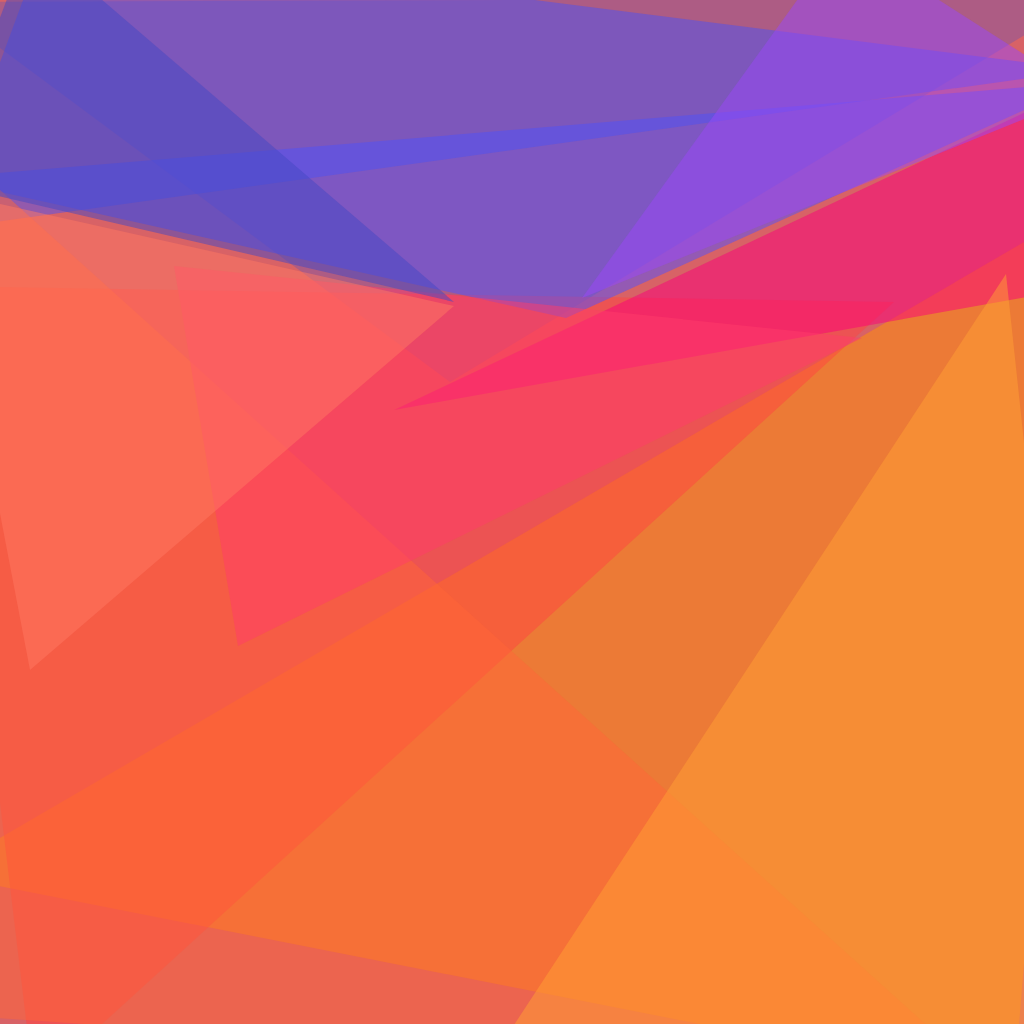
t = 0.00 s
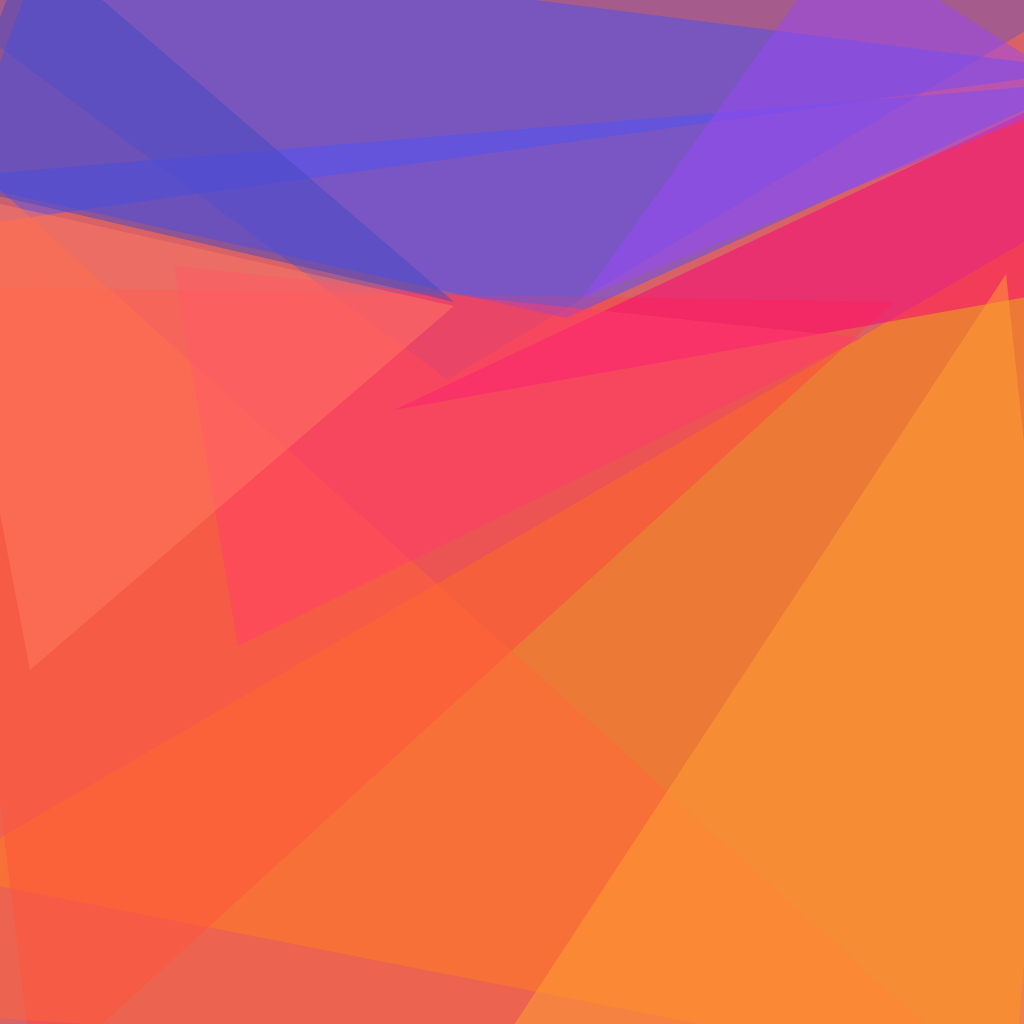
t = 1.67 s
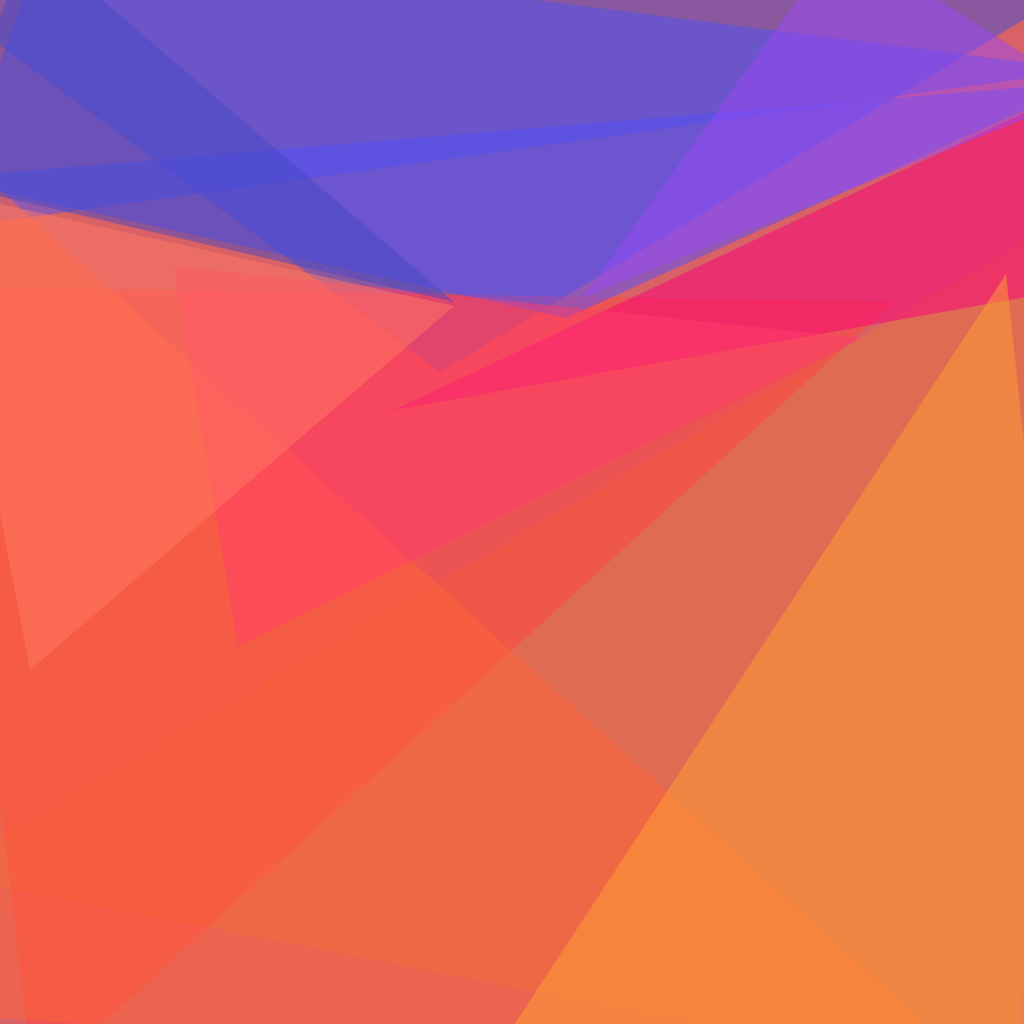
t = 3.33 s
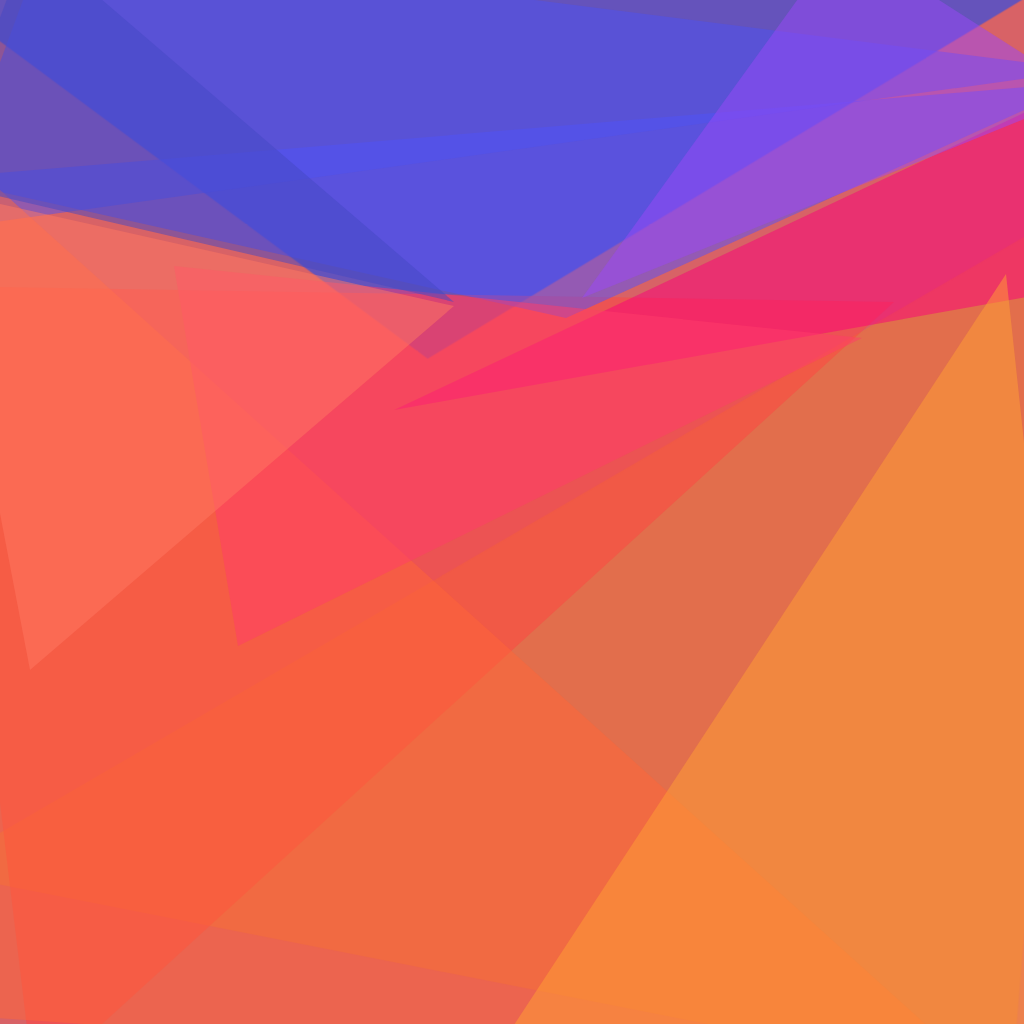
t = 5.00 s
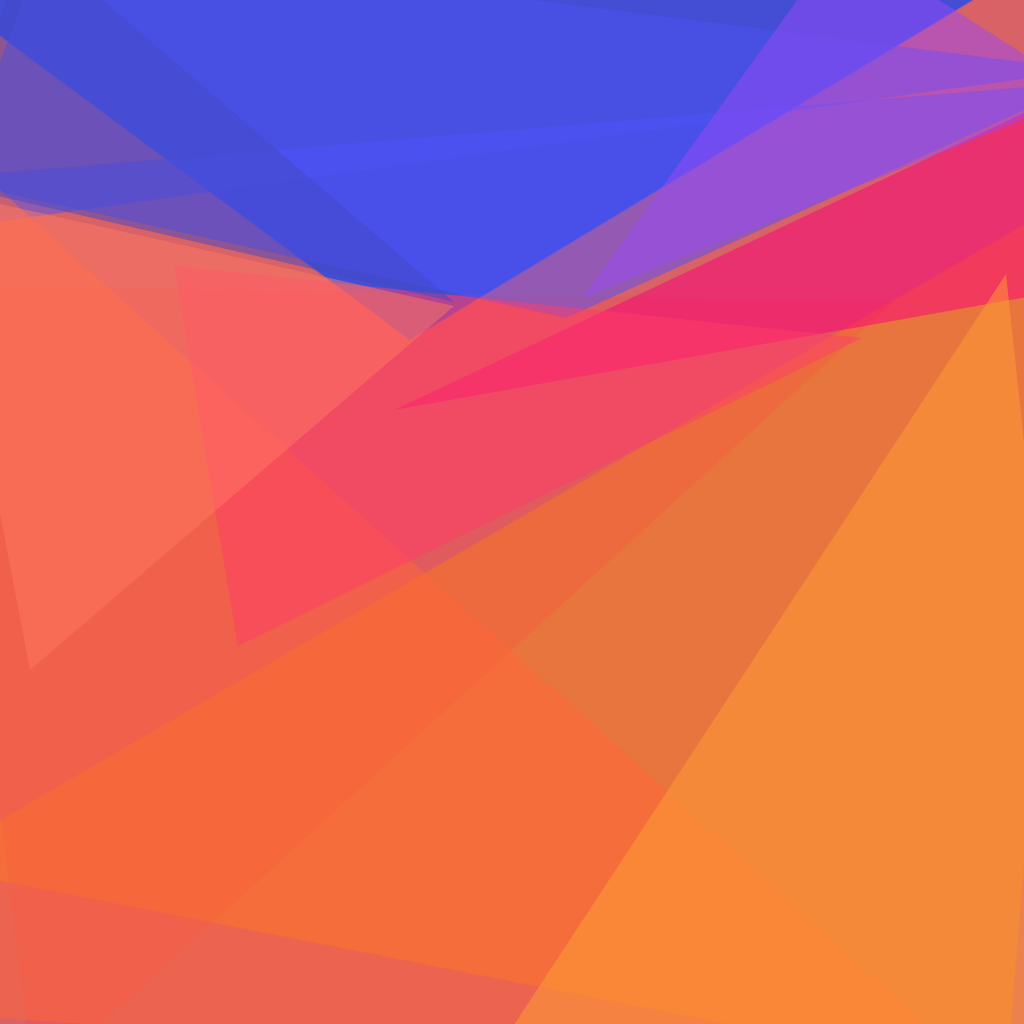
t = 6.67 s
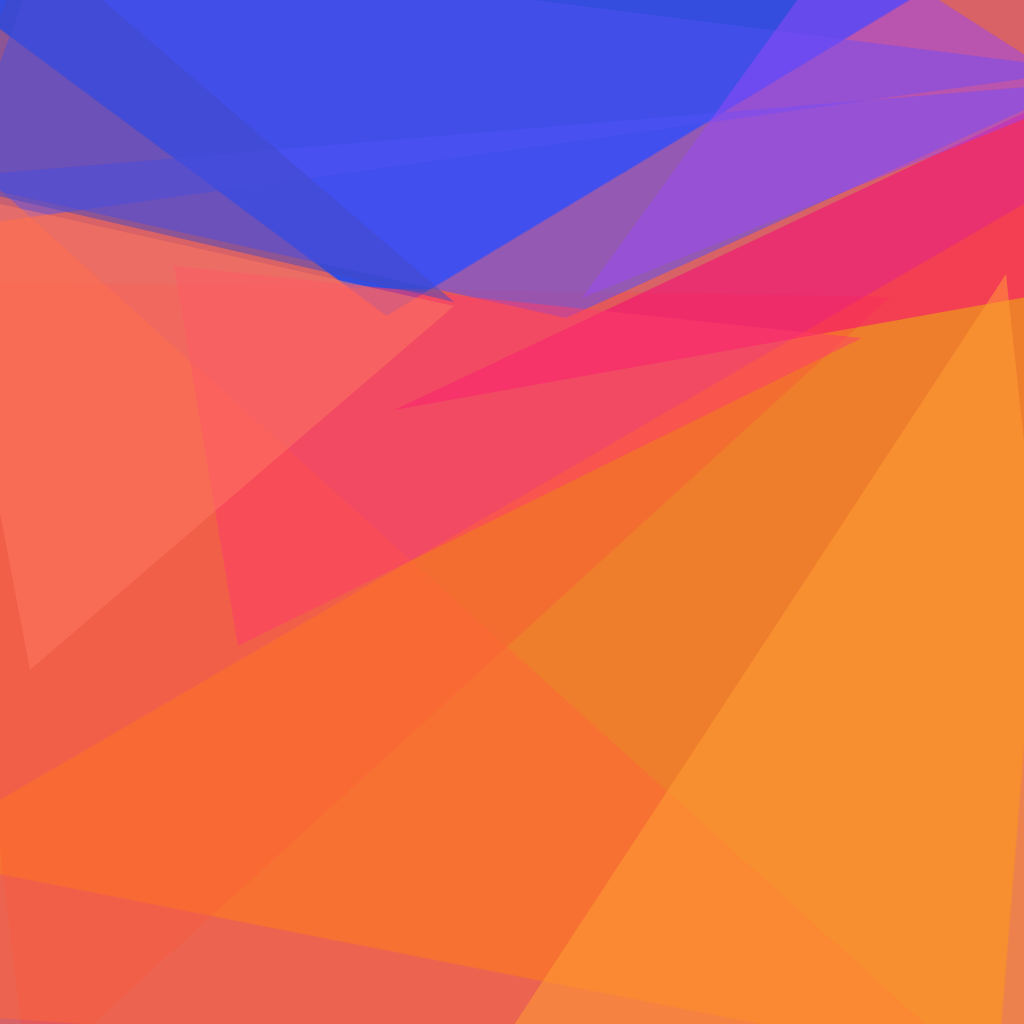
t = 8.33 s

The animated SVG that drew these frames (rendered in a browser with its animation timeline set to each time). Animation: 4 CSS @keyframes rules; frames cover the first 8.33 s, repeats indefinitely.

<svg xmlns="http://www.w3.org/2000/svg" version="1.1" width="1024" height="1024">
<style>
  @keyframes rotate1 { from { transform: rotate(0deg); } to { transform: rotate(360deg); } }
  @keyframes rotate2 { from { transform: rotate(0deg); } to { transform: rotate(-360deg); } }
  @keyframes colorShift {
    0% { fill-opacity: 0.2; }
    25% { fill-opacity: 0.8; }
    50% { fill-opacity: 0.2; }
    75% { fill-opacity: 0.8; }
    100% { fill-opacity: 0.2; }
  }
  @keyframes zoom {
    0% { transform: scale(1); }
    50% { transform: scale(1.2); }
    100% { transform: scale(1); }
  }
  /* Gruppe 1 - Startet sofort */
  .polygon-1 { animation: rotate1 270s linear infinite, colorShift 36s ease-in-out infinite, zoom 54s ease-in-out infinite; transform-origin: center; }
  .polygon-2 { animation: rotate2 270s linear infinite, colorShift 36s ease-in-out infinite, zoom 54s ease-in-out infinite; transform-origin: center; animation-delay: 3s; }
  .polygon-3 { animation: rotate1 270s linear infinite, colorShift 36s ease-in-out infinite, zoom 54s ease-in-out infinite; transform-origin: center; animation-delay: 6s; }
  
  /* Gruppe 2 - Startet nach 2s */
  .polygon-4 { animation: rotate2 270s linear infinite, colorShift 36s ease-in-out infinite, zoom 54s ease-in-out infinite; transform-origin: center; animation-delay: 9s; }
  .polygon-5 { animation: rotate1 270s linear infinite, colorShift 36s ease-in-out infinite, zoom 54s ease-in-out infinite; transform-origin: center; animation-delay: 12s; }
  .polygon-6 { animation: rotate2 270s linear infinite, colorShift 36s ease-in-out infinite, zoom 54s ease-in-out infinite; transform-origin: center; animation-delay: 15s; }
  
  /* Gruppe 3 - Startet nach 4s */
  .polygon-7 { animation: rotate1 270s linear infinite, colorShift 36s ease-in-out infinite, zoom 54s ease-in-out infinite; transform-origin: center; animation-delay: 18s; }
  .polygon-8 { animation: rotate2 270s linear infinite, colorShift 36s ease-in-out infinite, zoom 54s ease-in-out infinite; transform-origin: center; animation-delay: 21s; }
  .polygon-9 { animation: rotate1 270s linear infinite, colorShift 36s ease-in-out infinite, zoom 54s ease-in-out infinite; transform-origin: center; animation-delay: 24s; }
  
  /* Gruppe 4 - Startet nach 6s */
  .polygon-10 { animation: rotate2 270s linear infinite, colorShift 36s ease-in-out infinite, zoom 54s ease-in-out infinite; transform-origin: center; animation-delay: 27s; }
  .polygon-11 { animation: rotate1 270s linear infinite, colorShift 36s ease-in-out infinite, zoom 54s ease-in-out infinite; transform-origin: center; animation-delay: 30s; }
  .polygon-12 { animation: rotate2 270s linear infinite, colorShift 36s ease-in-out infinite, zoom 54s ease-in-out infinite; transform-origin: center; animation-delay: 33s; }
</style>
<rect x="0" y="0" width="1024" height="1024" fill="#d86266" />
<g transform="scale(4.000000) translate(0.5 0.5)">
<polygon class="polygon-1" fill="#0948ff" fill-opacity="0.501961" points="112,95 -16,0 271,-1" />
<polygon class="polygon-2" fill="#ff9106" fill-opacity="0.501961" points="253,271 271,51 -16,218" />
<polygon class="polygon-3" fill="#ff4440" fill-opacity="0.501961" points="223,75 8,271 -16,71" />
<polygon class="polygon-4" fill="#5053ff" fill-opacity="0.501961" points="141,79 271,20 -16,44" />
<polygon class="polygon-5" fill="#4f53f1" fill-opacity="0.501961" points="271,17 11,-16 -16,57" />
<polygon class="polygon-6" fill="#f9007a" fill-opacity="0.501961" points="266,72 257,27 98,102" />
<polygon class="polygon-7" fill="#ff6639" fill-opacity="0.501961" points="-16,253 248,271 -16,33" />
<polygon class="polygon-8" fill="#ffa034" fill-opacity="0.501961" points="118,271 251,68 271,255" />
<polygon class="polygon-9" fill="#9a48f8" fill-opacity="0.501961" points="210,-16 271,23 145,74" />
<polygon class="polygon-10" fill="#ff3c6a" fill-opacity="0.501961" points="59,161 215,84 43,66" />
<polygon class="polygon-11" fill="#4549c3" fill-opacity="0.501961" points="7,-16 113,75 -16,45" />
<polygon class="polygon-12" fill="#ff7862" fill-opacity="0.501961" points="-16,47 113,76 7,167" />
</g>
</svg>
